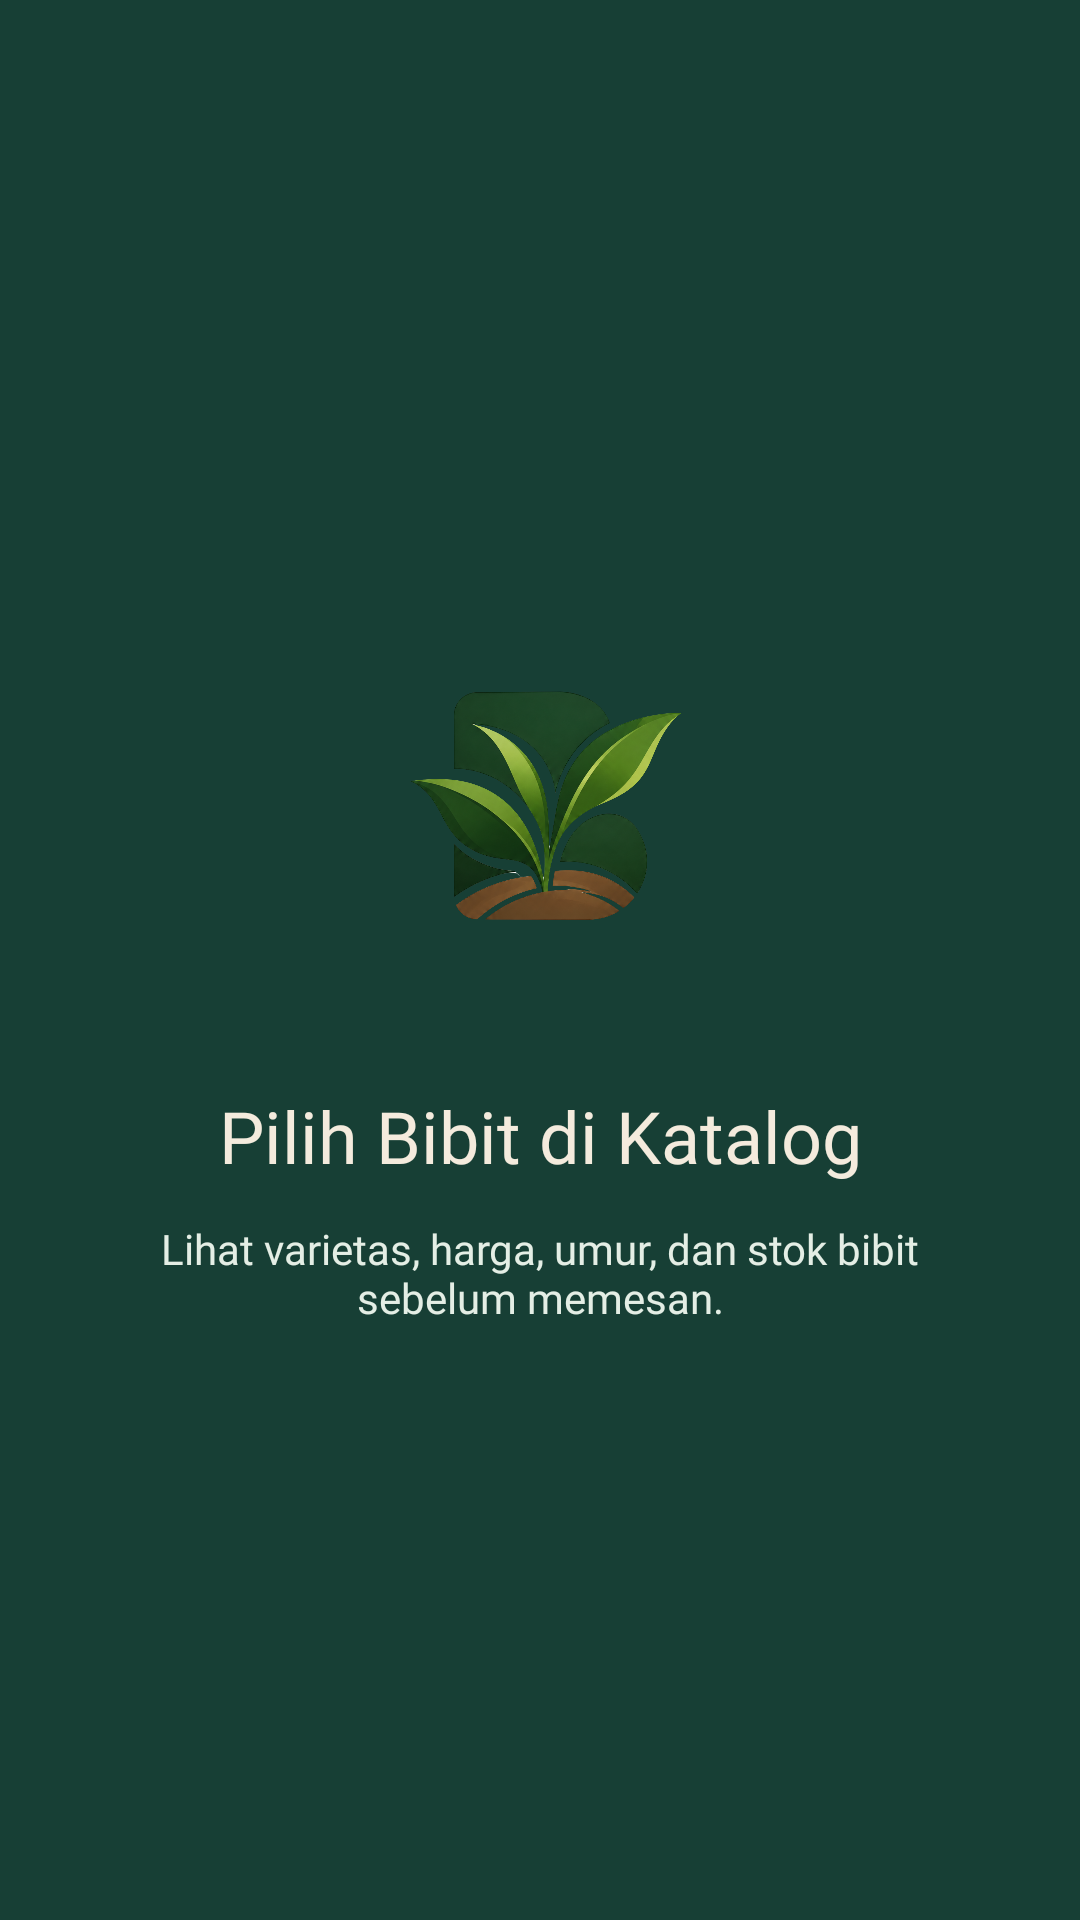

Android layout source for this screen:
<!-- AndroidManifest.xml: application theme Theme.ASFJets -->
<!-- res/layout/fragment_tutorial1.xml -->
<?xml version="1.0" encoding="utf-8"?>
<androidx.constraintlayout.widget.ConstraintLayout
    xmlns:android="http://schemas.android.com/apk/res/android"
    xmlns:app="http://schemas.android.com/apk/res-auto"
    xmlns:tools="http://schemas.android.com/tools"
    android:layout_width="match_parent"
    android:layout_height="match_parent"
    android:background="@color/primary"
    android:padding="32dp"
    tools:context=".pesanan.tutorial.Tutorial1Fragment">

    <LinearLayout
        android:layout_width="0dp"
        android:layout_height="wrap_content"
        android:gravity="center"
        android:orientation="vertical"
        app:layout_constraintBottom_toBottomOf="parent"
        app:layout_constraintEnd_toEndOf="parent"
        app:layout_constraintStart_toStartOf="parent"
        app:layout_constraintTop_toTopOf="parent">

        <ImageView
            android:id="@+id/ivLogo"
            android:layout_width="140dp"
            android:layout_height="140dp"
            android:contentDescription="Logo Berkah Palma"
            android:src="@drawable/logo_icon_trans" />

        <TextView
            android:id="@+id/tvJudul"
            android:layout_width="match_parent"
            android:layout_height="wrap_content"
            android:layout_marginTop="24dp"
            android:fontFamily="@font/poppins_bold"
            android:gravity="center"
            android:text="Pilih Bibit di Katalog"
            android:textColor="@color/warm_ivory"
            android:textSize="24sp" />

        <TextView
            android:id="@+id/tvDeskripsi"
            android:layout_width="match_parent"
            android:layout_height="wrap_content"
            android:layout_marginTop="12dp"
            android:fontFamily="@font/poppins_regular"
            android:gravity="center"
            android:text="Lihat varietas, harga, umur, dan stok bibit sebelum memesan."
            android:textColor="@color/primary_shade_4"
            android:textSize="14sp" />
    </LinearLayout>

</androidx.constraintlayout.widget.ConstraintLayout>
<!-- resources referenced by this layout -->
<resources>
  <color name="primary">#173F35</color>
  <color name="primary_shade_4">#E4EEE5</color>
  <color name="warm_ivory">#F4EBDD</color>
  <!-- drawable logo_icon_trans: png bitmap (drawable, 781253 bytes) -->
  <style name="Theme.ASFJets" parent="Base.Theme.ASFJets" />
  <style name="Base.Theme.ASFJets" parent="Theme.Material3.DayNight.NoActionBar">
          
          
      </style>
</resources>
